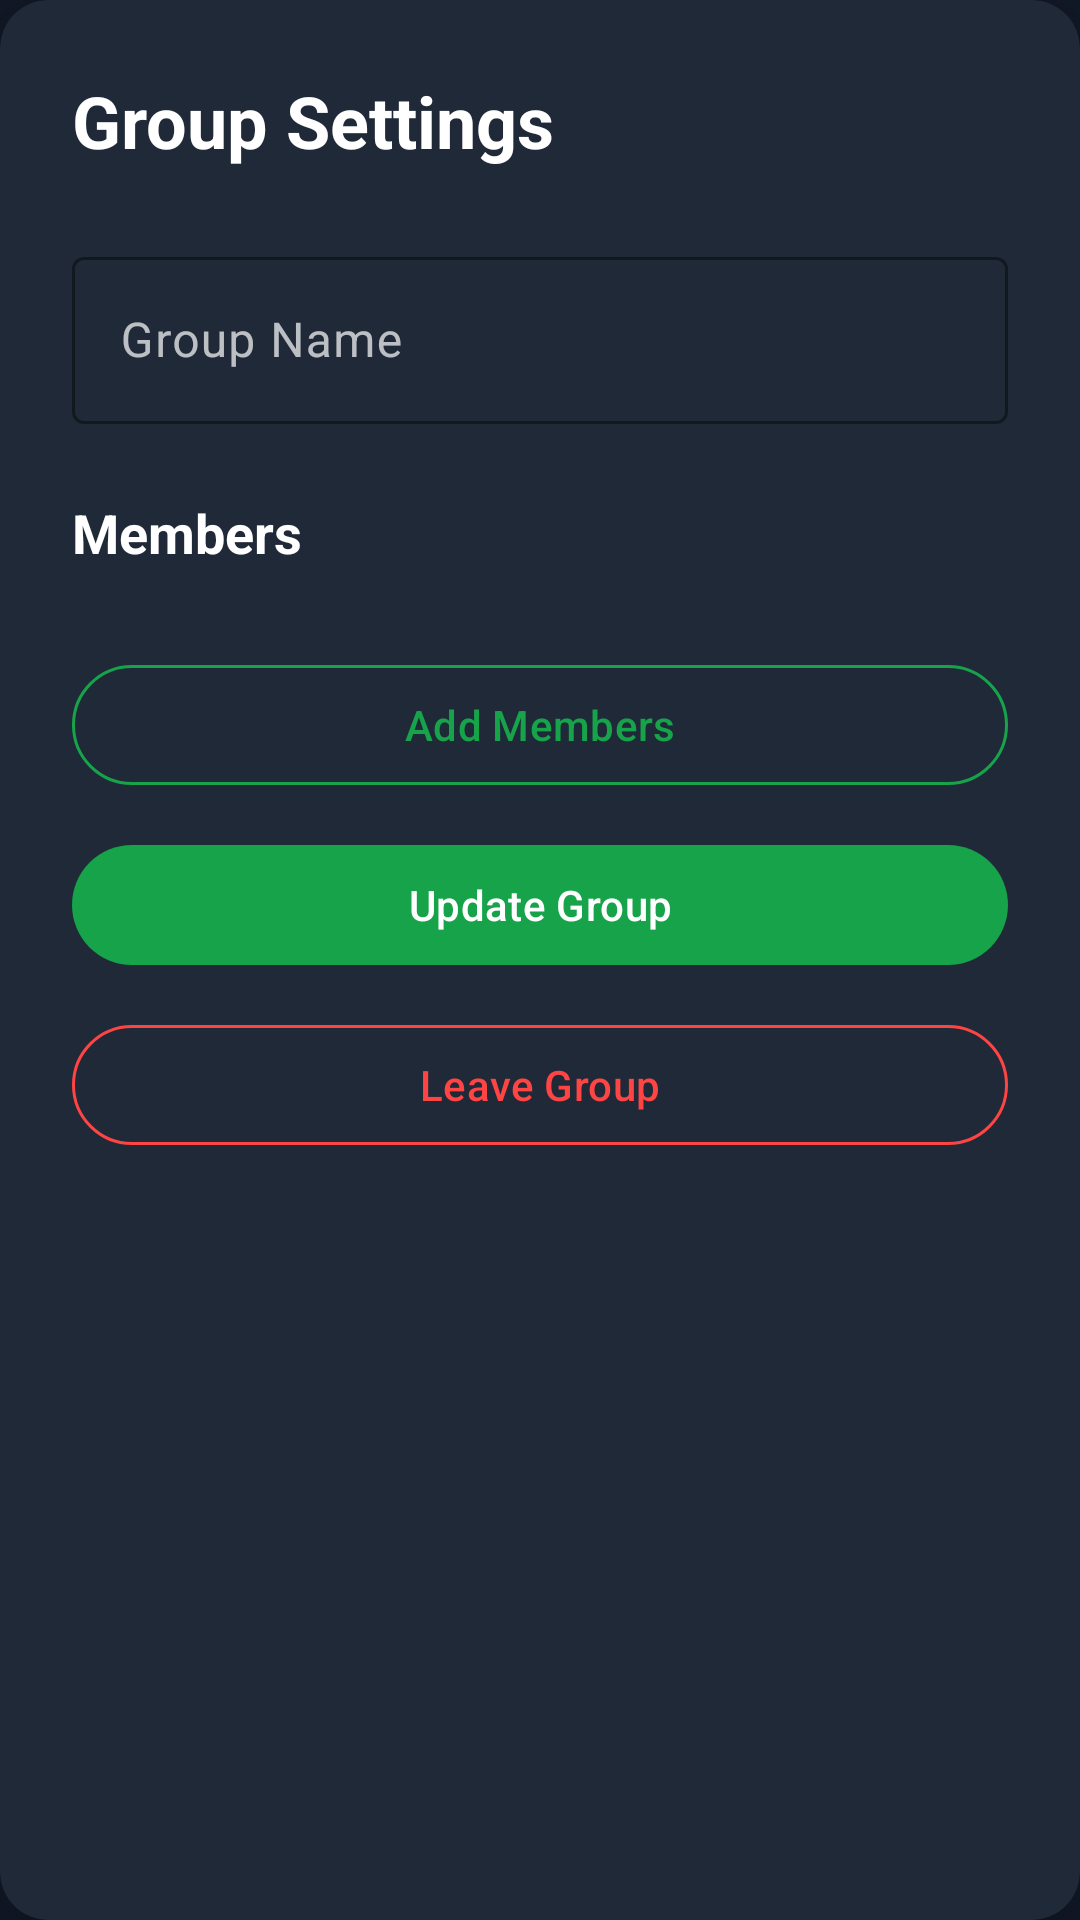

Reconstruct the res/layout file that produces this screen, plus the resources it refers to.
<!-- AndroidManifest.xml: application theme Theme.UniverseChat -->
<!-- res/layout/dialog_group_settings.xml -->
<?xml version="1.0" encoding="utf-8"?>
<androidx.cardview.widget.CardView xmlns:android="http://schemas.android.com/apk/res/android"
    xmlns:app="http://schemas.android.com/apk/res-auto"
    android:layout_width="match_parent"
    android:layout_height="wrap_content"
    app:cardBackgroundColor="@color/gray_800"
    app:cardCornerRadius="16dp"
    app:cardElevation="8dp">

    <ScrollView
        android:layout_width="match_parent"
        android:layout_height="wrap_content"
        android:maxHeight="600dp">

        <LinearLayout
            android:layout_width="match_parent"
            android:layout_height="wrap_content"
            android:orientation="vertical"
            android:padding="24dp">

            <TextView
                android:layout_width="wrap_content"
                android:layout_height="wrap_content"
                android:text="Group Settings"
                android:textColor="@android:color/white"
                android:textSize="24sp"
                android:textStyle="bold"
                android:layout_marginBottom="24dp" />

            <com.google.android.material.textfield.TextInputLayout
                android:layout_width="match_parent"
                android:layout_height="wrap_content"
                android:hint="Group Name"
                app:hintTextColor="@android:color/white"
                app:boxStrokeColor="@color/green_600"
                android:textColorHint="#B3FFFFFF"
                android:layout_marginBottom="16dp">

                <com.google.android.material.textfield.TextInputEditText
                    android:id="@+id/groupNameInput"
                    android:layout_width="match_parent"
                    android:layout_height="wrap_content"
                    android:textColor="@android:color/white" />
            </com.google.android.material.textfield.TextInputLayout>

            <TextView
                android:layout_width="wrap_content"
                android:layout_height="wrap_content"
                android:text="Members"
                android:textColor="@android:color/white"
                android:textSize="18sp"
                android:textStyle="bold"
                android:layout_marginTop="8dp"
                android:layout_marginBottom="12dp" />

            <androidx.recyclerview.widget.RecyclerView
                android:id="@+id/membersRecyclerView"
                android:layout_width="match_parent"
                android:layout_height="wrap_content"
                android:maxHeight="200dp"
                android:layout_marginBottom="16dp" />

            <com.google.android.material.button.MaterialButton
                android:id="@+id/addMemberButton"
                style="@style/Widget.Material3.Button.OutlinedButton"
                android:layout_width="match_parent"
                android:layout_height="wrap_content"
                android:text="Add Members"
                android:textColor="@color/green_600"
                app:strokeColor="@color/green_600"
                android:layout_marginBottom="12dp" />

            <com.google.android.material.button.MaterialButton
                android:id="@+id/updateButton"
                android:layout_width="match_parent"
                android:layout_height="wrap_content"
                android:text="Update Group"
                app:backgroundTint="@color/green_600"
                android:layout_marginBottom="12dp" />

            <com.google.android.material.button.MaterialButton
                android:id="@+id/leaveGroupButton"
                style="@style/Widget.Material3.Button.OutlinedButton"
                android:layout_width="match_parent"
                android:layout_height="wrap_content"
                android:text="Leave Group"
                android:textColor="@android:color/holo_red_light"
                app:strokeColor="@android:color/holo_red_light" />

        </LinearLayout>
    </ScrollView>
</androidx.cardview.widget.CardView>
<!-- resources referenced by this layout -->
<resources>
  <color name="gray_800">#1F2937</color>
  <color name="green_600">#16A34A</color>
  <style name="Theme.UniverseChat" parent="Base.Theme.UniverseChat" />
  <style name="Base.Theme.UniverseChat" parent="Theme.Material3.Dark.NoActionBar">
          <item name="colorPrimary">@color/green_500</item>
          <item name="colorPrimaryVariant">@color/green_700</item>
          <item name="colorOnPrimary">@android:color/white</item>
          <item name="colorSecondary">@color/emerald_500</item>
          <item name="colorSecondaryVariant">@color/emerald_600</item>
          <item name="colorOnSecondary">@android:color/white</item>
          <item name="android:statusBarColor">@color/gray_900</item>
          <item name="android:windowBackground">@color/gray_900</item>
      </style>
  <color name="green_500">#22C55E</color>
  <color name="green_700">#15803D</color>
  <color name="emerald_500">#10B981</color>
  <color name="emerald_600">#059669</color>
  <color name="gray_900">#111827</color>
</resources>
